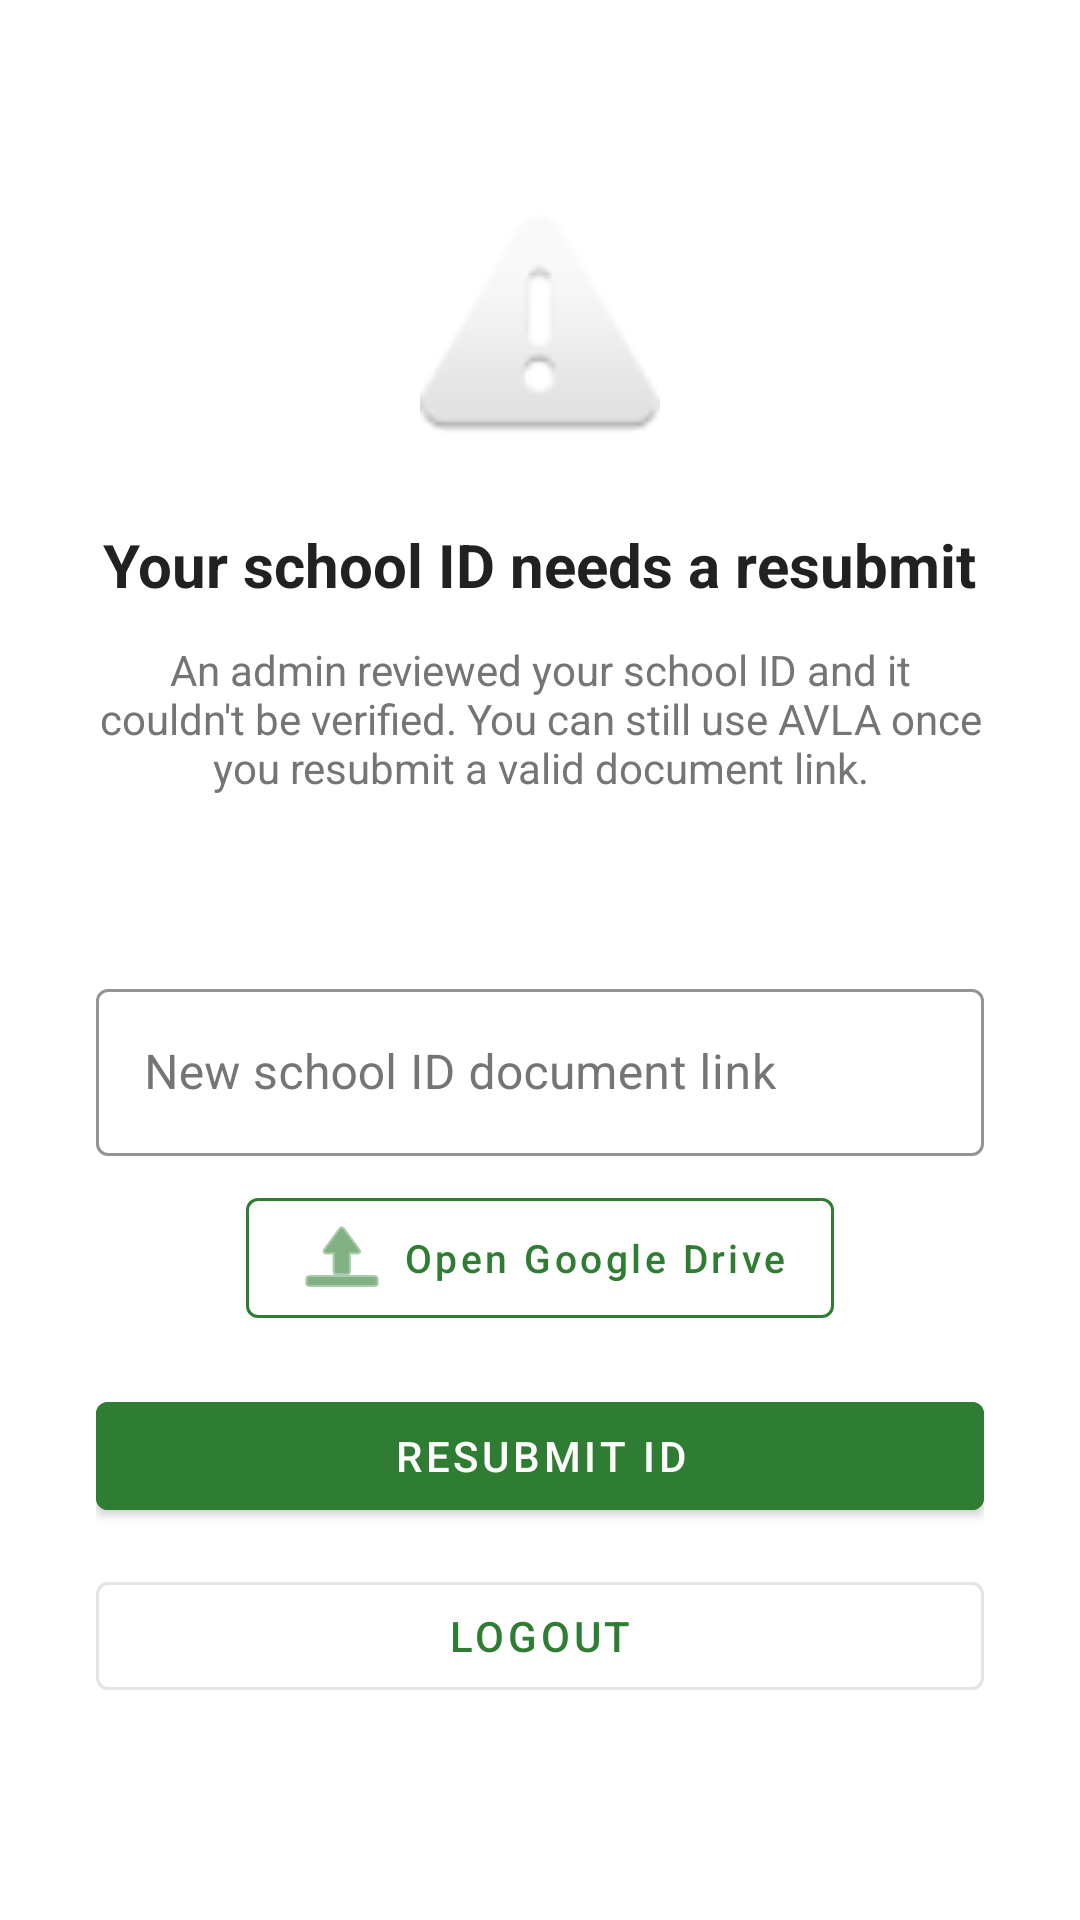

The Android layout XML behind this screen, and the referenced resources:
<!-- AndroidManifest.xml: application theme Theme.AVLA -->
<!-- res/layout/fragment_student_id_resubmit.xml -->
<?xml version="1.0" encoding="utf-8"?>
<LinearLayout xmlns:android="http://schemas.android.com/apk/res/android"
    xmlns:app="http://schemas.android.com/apk/res-auto"
    android:layout_width="match_parent"
    android:layout_height="match_parent"
    android:background="@color/white"
    android:gravity="center"
    android:orientation="vertical"
    android:padding="32dp">

    <ImageView android:layout_width="80dp" android:layout_height="80dp"
        android:src="@android:drawable/ic_dialog_alert" android:contentDescription="ID flagged icon"/>

    <TextView android:layout_width="wrap_content" android:layout_height="wrap_content"
        android:layout_marginTop="24dp" android:gravity="center"
        android:text="Your school ID needs a resubmit"
        android:textColor="@color/black" android:textSize="20sp" android:textStyle="bold"/>

    <TextView android:layout_width="wrap_content" android:layout_height="wrap_content"
        android:layout_marginTop="12dp" android:gravity="center"
        android:text="An admin reviewed your school ID and it couldn't be verified. You can still use AVLA once you resubmit a valid document link."
        android:textColor="@color/grey_text" android:textSize="14sp"/>

    <TextView android:id="@+id/tvReason" android:layout_width="wrap_content"
        android:layout_height="wrap_content" android:layout_marginTop="16dp"
        android:gravity="center" android:textColor="#D32F2F" android:textSize="14sp"/>

    <com.google.android.material.textfield.TextInputLayout
        android:layout_width="match_parent"
        android:layout_height="wrap_content"
        android:layout_marginTop="24dp"
        app:boxStrokeColor="@color/avla_green"
        style="@style/AVLA.TextInputLayout">

        <com.google.android.material.textfield.TextInputEditText
            android:id="@+id/etStudentIdLink"
            android:layout_width="match_parent"
            android:layout_height="wrap_content"
            android:hint="New school ID document link"
            android:inputType="textUri"
            android:textColor="@color/black" />
    </com.google.android.material.textfield.TextInputLayout>

    <com.google.android.material.button.MaterialButton
        android:id="@+id/btnOpenDrive"
        style="@style/Widget.MaterialComponents.Button.OutlinedButton"
        android:layout_width="wrap_content"
        android:layout_height="wrap_content"
        android:layout_marginTop="8dp"
        app:icon="@android:drawable/ic_menu_upload"
        app:iconTint="@color/avla_green"
        android:text="Open Google Drive"
        android:textColor="@color/avla_green"
        android:textAllCaps="false"
        android:textSize="13sp"
        app:strokeColor="@color/avla_green"/>

    <com.google.android.material.button.MaterialButton android:id="@+id/btnResubmit"
        android:layout_width="match_parent" android:layout_height="wrap_content"
        android:layout_marginTop="16dp" android:backgroundTint="@color/avla_green"
        android:text="Resubmit ID" android:textColor="@color/white"/>

    <com.google.android.material.button.MaterialButton android:id="@+id/btnLogout"
        style="@style/Widget.MaterialComponents.Button.OutlinedButton"
        android:layout_width="match_parent" android:layout_height="wrap_content"
        android:layout_marginTop="12dp" android:text="Logout"/>

</LinearLayout>
<!-- resources referenced by this layout -->
<resources>
  <color name="avla_green">#2E7D32</color>
  <color name="black">#212121</color>
  <color name="grey_text">#757575</color>
  <color name="white">#FFFFFF</color>
  <style name="AVLA.TextInputLayout" parent="Widget.MaterialComponents.TextInputLayout.OutlinedBox">
          <item name="boxStrokeColor">@color/text_input_stroke</item>
          <item name="boxBackgroundColor">@color/white</item>
          <item name="hintTextColor">@color/text_input_hint</item>
          <item name="android:textColorHint">@color/grey_text</item>
      </style>
  <color name="avla_green_dark">#005005</color>
  <color name="avla_green_light">#60AD5E</color>
  <style name="AVLA.DialogEditText" parent="Widget.AppCompat.EditText">
          <item name="android:background">@drawable/bg_dialog_edittext</item>
          <item name="android:paddingStart">16dp</item>
          <item name="android:paddingEnd">16dp</item>
          <item name="android:paddingTop">14dp</item>
          <item name="android:paddingBottom">14dp</item>
          <item name="android:layout_marginBottom">12dp</item>
          <item name="android:textColor">@color/black</item>
          <item name="android:textColorHint">@color/grey_text</item>
      </style>
  <style name="ThemeOverlay.AVLA.TextInputLayout" parent="">
          <item name="colorOnSurface">@color/black</item>
          <item name="colorPrimary">@color/avla_green</item>
      </style>
  <style name="AVLA.AlertDialog.ShapeOverlay" parent="">
          <item name="cornerFamily">rounded</item>
          <item name="cornerSize">20dp</item>
      </style>
  <style name="AVLA.AlertDialog.PositiveButton" parent="Widget.MaterialComponents.Button">
          <item name="backgroundTint">@color/avla_green</item>
          <item name="android:textColor">@color/white</item>
          <item name="cornerRadius">20dp</item>
          <item name="android:textAllCaps">false</item>
          <item name="android:paddingStart">20dp</item>
          <item name="android:paddingEnd">20dp</item>
      </style>
  <style name="AVLA.AlertDialog.NegativeButton" parent="Widget.MaterialComponents.Button.OutlinedButton">
          <item name="strokeColor">@color/text_input_stroke_color</item>
          <item name="android:textColor">@color/grey_text</item>
          <item name="cornerRadius">20dp</item>
          <item name="android:textAllCaps">false</item>
          <item name="android:paddingStart">20dp</item>
          <item name="android:paddingEnd">20dp</item>
      </style>
  <style name="AVLA.AlertDialog.NeutralButton" parent="Widget.MaterialComponents.Button.TextButton.Dialog">
          <item name="android:textColor">@color/avla_green</item>
          <item name="android:textAllCaps">false</item>
      </style>
  <style name="AVLA.AlertDialog.Title" parent="MaterialAlertDialog.MaterialComponents.Title.Text">
          <item name="android:textColor">@color/black</item>
          <item name="android:textStyle">bold</item>
          <item name="android:textSize">19sp</item>
          <item name="android:paddingBottom">12dp</item>
      </style>
  <style name="AVLA.AlertDialog.Body" parent="MaterialAlertDialog.MaterialComponents.Body.Text">
          <item name="android:textColor">@color/grey_text</item>
          <item name="android:textSize">14sp</item>
          <item name="android:lineSpacingExtra">4dp</item>
      </style>
  <color name="text_input_stroke_color">#9E9E9E</color>
</resources>
